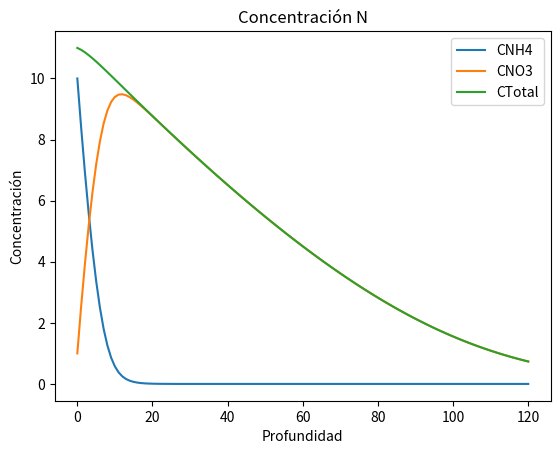

Generate this figure with matplotlib:
# -*- coding: utf-8 -*-
"""
Created on Thu Feb  6 14:31:28 2020

[redacted]
"""

## Modelo transporte de nitratos V3
'''
En esta versión se van a manejar los atributos del objeto dentro de un dataFrame de pandas
si es conveniente se comenzará con el desarrollo de una interfaz gráfica en Tkinter, así como 
la lógica para utilizar capas diferentes
'''
import numpy as np
import pandas as pd
import matplotlib.pyplot as plt
import math

##Orientado a objetos, el objeto es modelo 
class Modelo:
    def __init__(self, D=100, dz=1, propiedades=None, NH4=60, NO3=0.1):
        self.__NH4 = NH4
        self.__NO3 = NO3
        self.__profundidad = D 
        self.__incremento = dz   
        self.__propiedades = propiedades
        self.__vz = propiedades['HLR']/propiedades['qs'] # CTE
        self.__Td = self.__incremento/self.__vz #cte
        self.__df_salida = None
        self.__p_profundidad = None
        self.__p_presion =  None
        self.__p_humedad = None
        self.__cont_carbon = None
        self.__WFP = None
        self.__R = None
        self.__krmax = None
        self.__Vmax = None
        self.__mass_fl = None
        self.__fsw_nt = None
        self.__fsw_dnt = None
        self.__C_NH4 = None
        self.__C_NO3 = None
        self.__Ctotal = None
        self.__allow_graph = False
 
    
    def __perfil_z(self):### Perfil de profundidad
        profundidad = self.__profundidad
        incremento = self.__incremento
        prof = np.linspace(0, profundidad, int(profundidad//incremento)+1)
        self.__p_profundidad = prof
        self.__df_salida = pd.DataFrame(data = prof, columns = ['z'])
        return prof
    
    
    def __presion(self, Yo=0): ## Perfil de presión
        dz = self.__incremento
        psi = np.zeros(len(self.__p_profundidad))
        propiedades = self.__propiedades
        aG = propiedades['aG']
        #Yo = propiedades['Yo']
        Ks = propiedades['Ks']
        HLR = propiedades['HLR']
        
        for ind, val in enumerate(psi):
            psi[ind] = Yo
            log = (HLR/Ks) * math.exp(-aG*Yo) * (math.exp(aG*dz) - 1) + 1
            Yo = Yo - dz + (1/aG) * math.log(log)
        self.__p_presion = psi
        return psi
    
    
    def __tetha(self):####### Perfil de humedad
        presion = self.__p_presion
        aVG = self.__propiedades['aVG']
        qs = self.__propiedades['qs']
        qr = self.__propiedades['qr']
        n  = self.__propiedades['n']
        m  = 1 - 1/n
        #print(aVG, qs, qr,n,m, sep='\n')
        tetha = np.zeros(presion.shape[0])
        
        for ind, val in enumerate(presion):
            if val > 0:
                tetha[ind] = qs   
            else:
                ss = qr + (qs-qr)/ math.pow((1 + math.pow(abs(aVG*val),n)),m)
                tetha[ind] = ss
        self.__p_humedad = tetha
        return tetha


    def __fWFP(self):### intentar con map fWFP(self, hum)
        
        qs = self.__propiedades['qs']
        swp = self.__propiedades['swp']
        hum = self.__p_humedad
        WFP = np.zeros(len(hum))
        for i, tetha in enumerate(hum):
            sw = tetha/qs
            if sw > swp:
                WFP[i] = sw
            else:
                WFP[i] = swp
        self.__WFP = WFP
        return WFP
    
    
    def __fcont_c(self):
        ac =  self.__propiedades['ac']
        cont_c = np.zeros(len(self.__p_profundidad))
        for i, z in enumerate(self.__p_profundidad):
            cont_c[i] = math.exp(-ac*z)
        self.__cont_carbon = cont_c
        self.__df_salida['fz'] = np.flip(cont_c)
        return cont_c
    
    
    def __fswnt(self):
        WFP = self.__WFP
        fs  = self.__propiedades['fs']
        fwp = self.__propiedades['fwp']
        swp = self.__propiedades['swp']
        e2  = self.__propiedades['e2']	 # e2
        e3  = self.__propiedades['e3']
        sl  = self.__propiedades['sl']
        sh  = self.__propiedades['sh']
        
        fsw_nt = np.zeros(len(WFP))
        
        for i, wfp in enumerate(WFP):
            if sh < wfp <= 1:
                fsw_nt[i] = fs + (1-fs)*math.pow((1-wfp)/(1-sh),e2)
            elif sl <= wfp <= sh:
                fsw_nt[i] = 1
            elif swp <= wfp <= sl:
                fsw_nt[i] = fwp + (1-fwp)*math.pow((wfp-swp)/(sl-swp),e3)
        self.__fsw_nt = fsw_nt
        self.__df_salida['fsw_nt'] = np.flip(fsw_nt)
        return fsw_nt
        
      
    def __fswdnt(self):
        WFP  = self.__WFP
        sdn  = self.__propiedades['sdn']
        ednt = self.__propiedades['ednt']
        
        fsw_dnt = np.zeros(len(WFP))
        
        for i, wfp in enumerate(WFP):
            if wfp < sdn:
                fsw_dnt[i] = 0
            else:
                fsw_dnt[i] = math.pow((wfp-sdn)/(1-sdn),ednt)
        self.__fsw_dnt = fsw_dnt
        self.__df_salida['fsw_dnt'] = np.flip(fsw_dnt)
        return fsw_dnt
    
 ##### Parámetros que se utilizan en el calculo de C   
    def __fR(self):
        kd = self.__propiedades['kd']
        tetha = self.__p_humedad
        rho =  self.__propiedades['rho']
        r = np.zeros(len(tetha))
        
        for i, h in enumerate(tetha):
            r[i] = 1 + (rho*kd/(h))
        self.__R = r
        self.__df_salida['R'] = np.flip(r)
        return r
    
    def __f_krmax(self):
        kr_max = self.__propiedades['kr_max']
        kr = self.__fsw_nt * kr_max
        self.__krmax = kr
        self.__df_salida['krmax'] = np.flip(kr)
        return kr
    
    
    def __fVmax(self):
        Vmax = self.__propiedades['Vmax']
        Vm = self.__fsw_dnt * Vmax
        self.__Vmax = Vm
        self.__df_salida['Vmax'] = np.flip(Vm)
        return Vm
    
    
###################    
    def __fconc(self, km, Co, mu_max, R=1, fz=1):
        td = self.__Td
        ## Newton rhapson
        ini = 0.000001
        b = -Co-km*math.log(Co) + R*mu_max*fz*td
        con = lambda c,b, km : c + km * math.log(c) + b
        der_con = lambda c, km: 1 + km/c
        
        it = 1
        while True:
            nv = ini - con(ini,b,km)/der_con(ini,km)
            if abs(ini - nv) < 0.0000001 or it > 50:
                conc = nv
                break
            else:
                ini = nv
                it += 1
        return conc
    

    def __Cnit(self):
        #parametros
        C_ini_NH4 = self.__NH4
        C_ini_NO3 = self.__NO3
        R_nt = self.__df_salida['R']
        krmax = self.__df_salida['krmax']
        vmax = self.__df_salida['Vmax']       
        
        n = np.shape(self.__p_profundidad)[0] 
        c_NH4 = np.zeros(n)
        c_NH4[0] = C_ini_NH4
        c_NO3 = np.zeros(n)
        c_NO3[0] = C_ini_NO3
        
        for i in range(1,n):
            if C_ini_NH4 > 0.001:
                c_NH4[i] = self.__fconc(self.__propiedades['Km_nit'], C_ini_NH4, krmax[i], R_nt[i])
            else:
                c_NH4[i] = 0
            
            C_ini_NH4 = c_NH4[i]
            
            C_ini_NO3 = c_NO3[i-1] + c_NH4[i-1] - c_NH4[i]
    
            c_NO3[i] = self.__fconc( self.__propiedades['Km_dnt'],C_ini_NO3, vmax[i])
            
        self.__C_NH4 = c_NH4
        self.__df_salida['cNH4'] = c_NH4
        self.__C_NO3 = c_NO3
        self.__df_salida['cNO3'] = c_NO3
        self.__Ctotal = c_NH4 + c_NO3    
        self.__df_salida['Total N'] = self.__Ctotal
        
        #Flujo de masa
        Ctotal = self.__Ctotal
        hlr = self.__propiedades['HLR']
        mass_fl = np.zeros(Ctotal.shape[0])
        for i in range(Ctotal.shape[0]):
            mass_fl[i] = (2/3) * Ctotal[i]* (2/3) * hlr / 100
        
        self.__mass_fl = mass_fl
            
            
    def run(self):
        #cálculo de profundidad
        self.__perfil_z()
        #### HIDRAULICA Y CONTENIDO DE HUMEDAD
        #Cálculo de presiones
        self.__presion()# = 
        #perfil de humedad
        self.__tetha()
        #WFP
        self.__fWFP()
        #FACTORES PARA LAS REACCIONES
        ## efecto del contenido de carbono
        self.__fcont_c()
        ## efecto de sw en la nit
        self.__fswnt()
        ## efecto de sw en la desn
        self.__fswdnt()
        #ELEMENTOS PARA CALCULAR LAS CONCENTRACIONES
        ### factor de retardación
        self.__fR()
        ### kr max
        self.__f_krmax()
        ##Vmax
        self.__fVmax()
        ## Concentraciones
        self.__Cnit()
        
        self.__allow_graph = True
            
    def graficar(self, mass = False):
        if self.__allow_graph:
            
            x = self.__p_profundidad
            y1 = self.__C_NH4
            y2 = self.__C_NO3
            y3 = self.__Ctotal
           
            
            
            fig, ax = plt.subplots()
            ax.plot(x, y1)
            ax.plot(x, y2)
            ax.plot(x, y3)
            ax.set_xlabel('Profundidad')
            ax.set_ylabel('Concentración')
            ax.set_title('Concentración N')
            ax.legend(['CNH4','CNO3','CTotal'])
            
            if mass:
                y_fl = self.__mass_fl
                fig1, ax1 = plt.subplots()
                ax1.plot(x, y_fl)
                ax1.set_xlabel('Profundidad')
                ax1.set_ylabel('Mass flux $gm^2 d^{-1}$')
                ax1.set_title('Mass Flux TN')
                ax1.legend(['Mass Flux TN'])
                plt.show()
        else:
            print('Se debe ejecutar el modelo')
        


if __name__ == '__main__':
    #Diccionario de propiedades
    dic_h = {
    'HLR':5.00,
    'aG':0.025,#	 aG
    'aVG':0.015,#	aVG
    'Ks':14.75,#	Ks
    #'Yo':0,#	Yo
    'qr':0.0980,#	qr
    'qs':0.459,#	qs 
    'n':1.26,#	n 
    'l':0.50,	#  l 
    ######## nit
    'swp':0.15,# swp ### sirve para calcular WFP
    'fs':0.00,#	  fs 
    'fwp':0.00,#	  fwp
    'e2':2.27,	 # e2
    'e3':1.10,	#  e3 
    'kr_max':50.00,#	  kr max
    'Km_nit':5.00,#3	  Km,nit
    'bnit':0.35,#	  bnit 
    'sl':0.67,#	 sl
    'sh':0.81,#	  sh
    ####### dnt
    'ednt':3.77,#	  ednt
    'Vmax':2.56,#	  Vmax 
    'Km_dnt':5.00,#	  Km,dnt
    'bdnt':0.35,#	  bdnt 
    'sdn':0.00,#	  sdn 
    'ac':0.00,#	  ac 
    ##### R
    'kd':1.46,
    'rho':1.50	  #rho
    }

    #Creación del objeto modelo
    mod = Modelo(120, 1, propiedades=dic_h, NH4=10, NO3 = 1)
    mod.run()
    mod.graficar()


